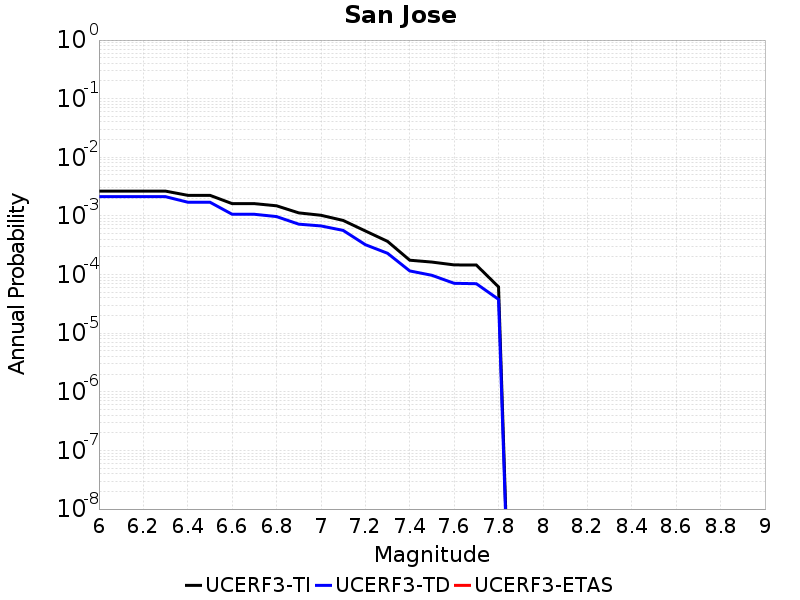

The file beside this chart, header and first rows:
Magnitude, UCERF3-TI Prob, UCERF3-TD Prob, UCERF3-ETAS Prob
6.0, 0.00265, 0.002131, 0.0
6.1, 0.00265, 0.002131, 0.0
6.2, 0.00265, 0.002131, 0.0
6.3, 0.00265, 0.002131, 0.0
6.4, 0.002247, 0.001714, 0.0
6.5, 0.002247, 0.001714, 0.0
6.6, 0.001622, 0.001067, 0.0
6.7, 0.001622, 0.001067, 0.0
6.8, 0.001489, 9.750591E-4, 0.0
6.9, 0.001127, 7.237529E-4, 0.0
7.0, 0.001027, 6.754852E-4, 0.0
7.1, 8.3817646E-4, 5.666328E-4, 0.0
7.2, 5.545912E-4, 3.2342286E-4, 0.0
7.3, 3.6835007E-4, 2.3066887E-4, 0.0
7.4, 1.7570681E-4, 1.15344934E-4, 0.0
7.5, 1.6326184E-4, 9.7094315E-5, 0.0
7.6, 1.4613457E-4, 7.092925E-5, 0.0
7.7, 1.4531724E-4, 6.980494E-5, 0.0
7.8, 6.162516E-5, 3.779539E-5, 0.0
